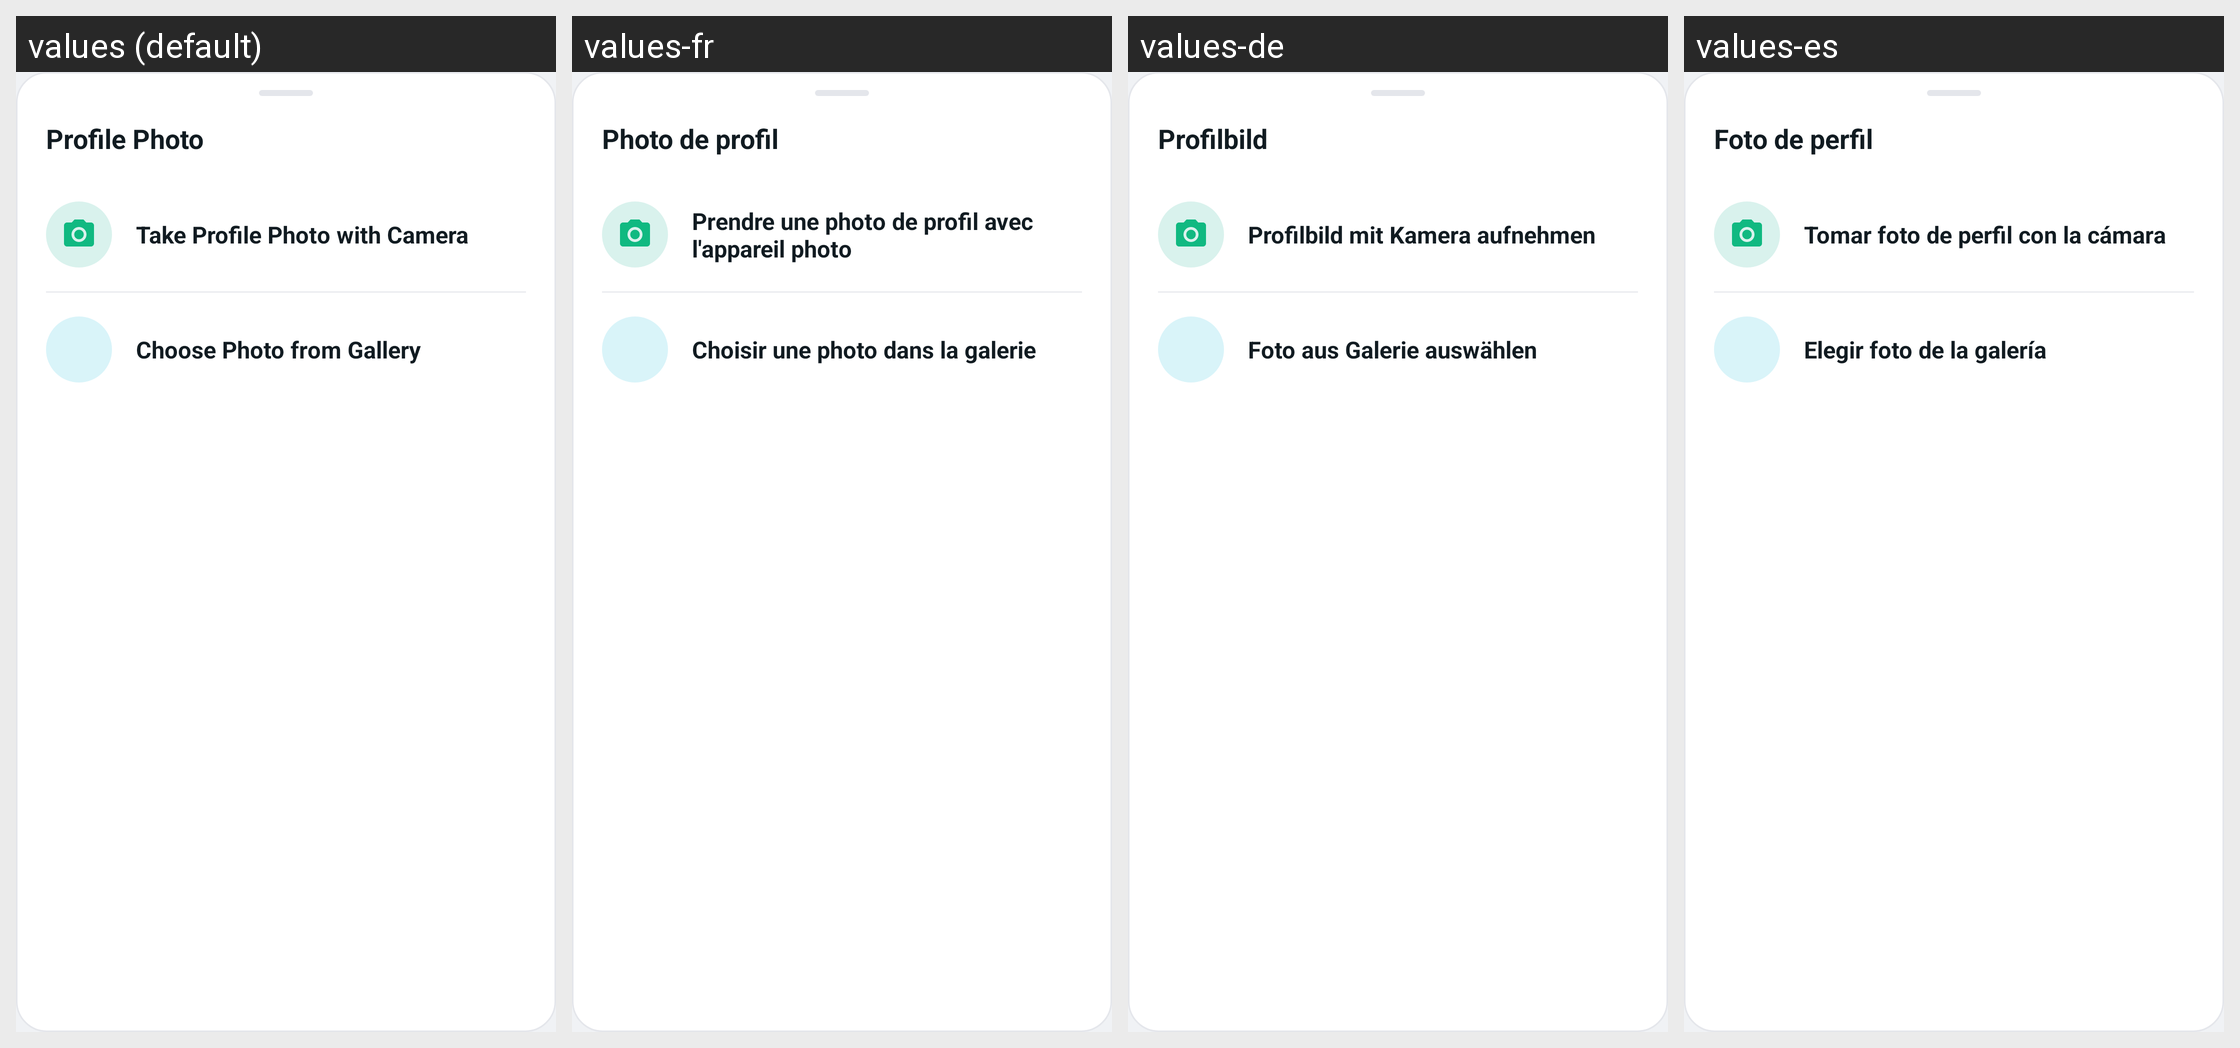

Here is an Android app screen in its default locale and in the app's own translations. Write out the translated-string differences for the strings that appear on this screen.
Android screen res/layout/bottom_sheet_pick_avatar.xml rendered under 4 locales, left to right: values (default), values-fr, values-de, values-es. Device: Nexus 5 (rendered at 1080×1920; each locale shown at half size, 540×960, under a caption strip naming it); theme Theme.GoChat.
Other locales in the repository, not shown: values-ar, values-hi, values-it, values-pt, values-ru, values-sw, values-tr, values-zh.
Strings drawn on this screen, with the default value and each locale's value (text and hints the layout hard-codes, and strings that could not be matched under every locale, appear in the picture but are not listed):

profile_photo_header
  values: Profile Photo
  values-fr: Photo de profil
  values-de: Profilbild
  values-es: Foto de perfil

take_profile_photo
  values: Take Profile Photo with Camera
  values-fr: Prendre une photo de profil avec l'appareil photo
  values-de: Profilbild mit Kamera aufnehmen
  values-es: Tomar foto de perfil con la cámara

choose_profile_photo
  values: Choose Photo from Gallery
  values-fr: Choisir une photo dans la galerie
  values-de: Foto aus Galerie auswählen
  values-es: Elegir foto de la galería
